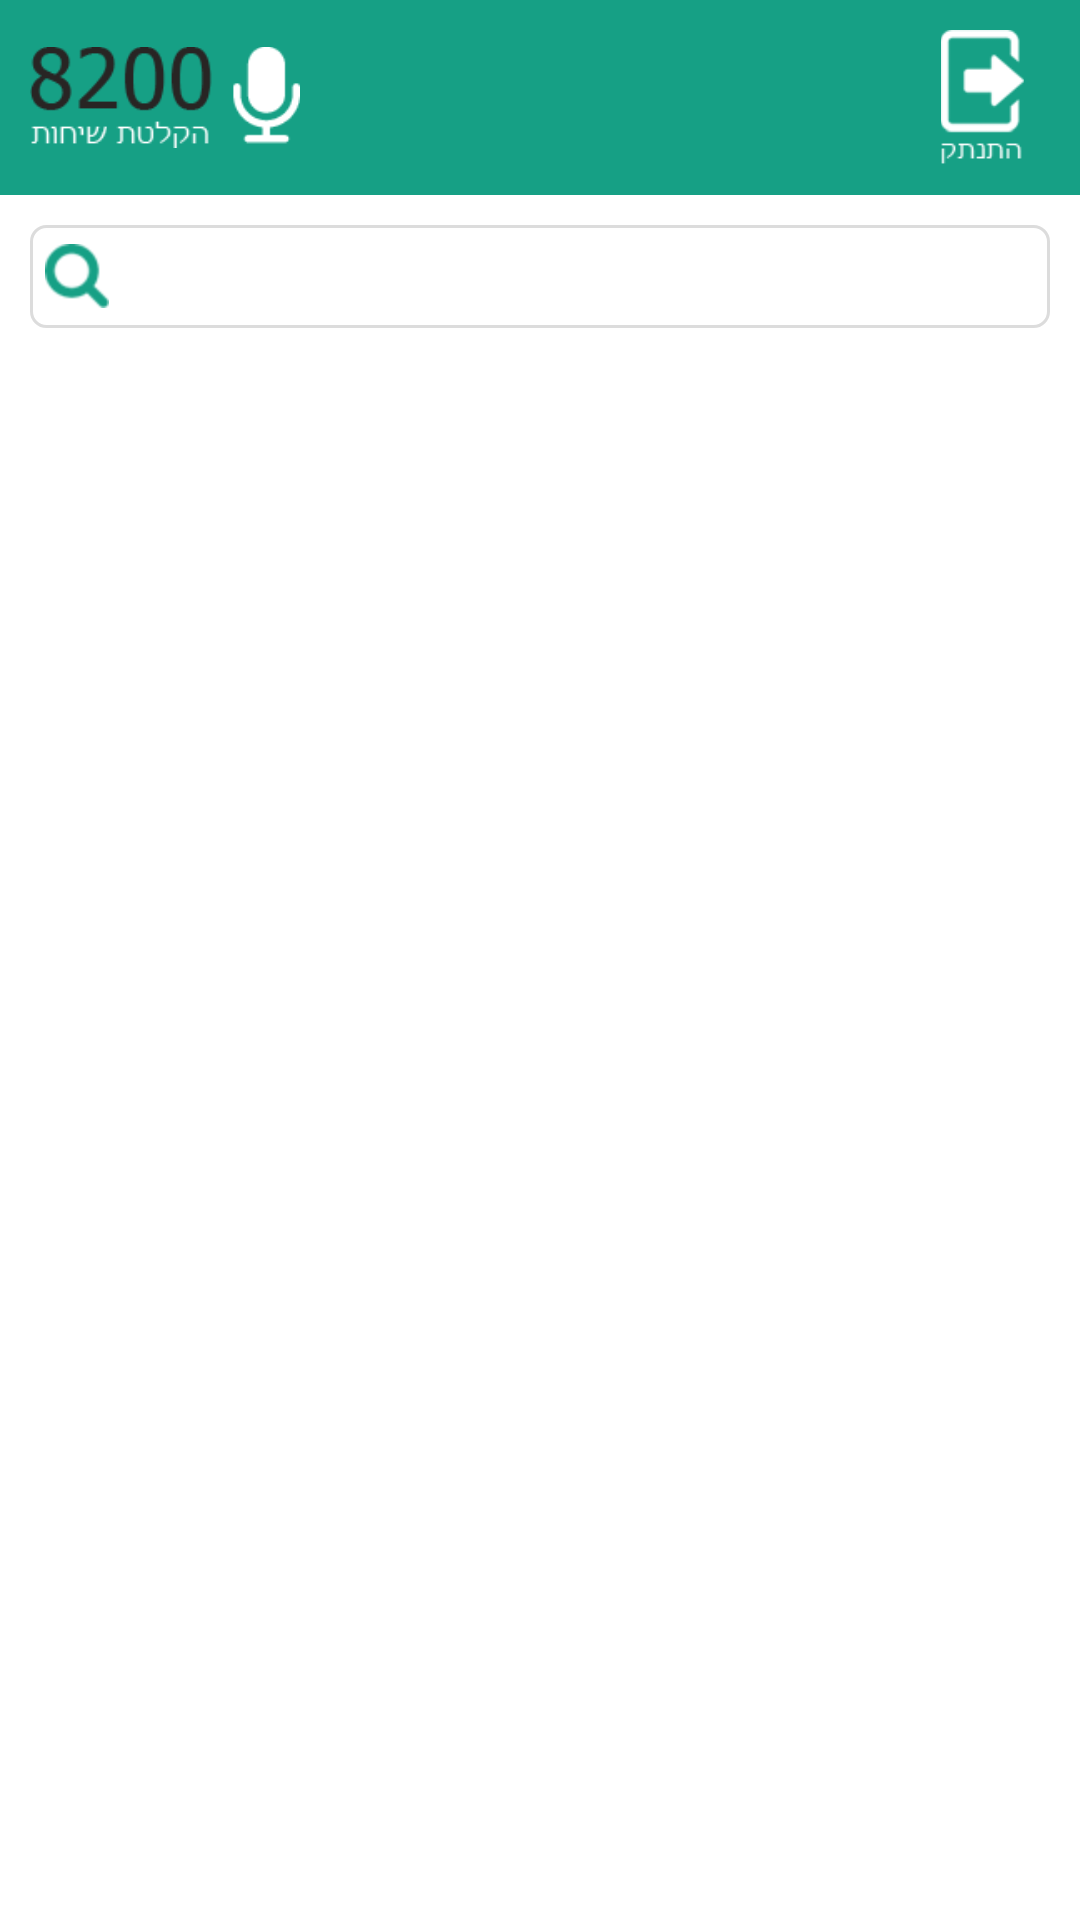

This screen was rendered from an Android layout file. Write that file and the resources it references.
<!-- AndroidManifest.xml: application theme AppTheme -->
<!-- res/layout/contact.xml -->
<?xml version="1.0" encoding="utf-8"?>

<LinearLayout xmlns:android="http://schemas.android.com/apk/res/android"
    android:layout_width="match_parent"
    android:layout_height="match_parent"
    android:orientation="vertical" >
    
    <include layout="@layout/footer"/>

    <EditText
        android:id="@+id/searchContact"
        android:layout_width="match_parent"
        android:layout_height="wrap_content"
        android:layout_margin="@dimen/align_size_s"
        android:drawableLeft="@drawable/icon_search"
        android:background="@drawable/edittext_border"
        android:ellipsize="end"
        android:gravity="right" >
    </EditText>

    <ListView
        android:id="@+id/list"
        android:layout_width="match_parent"
        android:layout_height="match_parent" />

</LinearLayout>
<!-- res/layout/footer.xml (included above) -->
<?xml version="1.0" encoding="utf-8"?>

<RelativeLayout xmlns:android="http://schemas.android.com/apk/res/android"
    android:layout_width="match_parent"
    android:layout_height="wrap_content"
    android:background="@color/blue"
    android:padding="@dimen/align_size_s" >
    
    <TextView
        android:id="@+id/title_text"
        android:layout_width="wrap_content"
        android:layout_height="wrap_content"
        android:layout_centerInParent="true"
        android:textAppearance="?android:attr/textAppearanceLarge"
        android:textColor="#fff"
        android:textStyle="bold" />

    <ImageView
        android:id="@+id/logo"
        android:layout_width="90dp"
        android:layout_height="45dp"
        android:layout_alignParentLeft="true"
        android:layout_centerVertical="true"
        android:src="@drawable/app_logo" />

    <ImageView
        android:id="@+id/log_out_btn"
        android:layout_width="45dp"
        android:layout_height="45dp"
        android:layout_alignParentRight="true"
        android:layout_centerVertical="true"
        android:src="@drawable/log_out" />

</RelativeLayout>
<!-- resources referenced by this layout -->
<resources>
  <color name="blue">#16a085</color>
  <dimen name="align_size_s">10dp</dimen>
  <!-- drawable app_logo: png bitmap (drawable, 4986 bytes) -->
  <!-- drawable edittext_border (drawable) -->
  <?xml version="1.0" encoding="UTF-8"?>
  
  <shape xmlns:android="http://schemas.android.com/apk/res/android"
      android:shape="rectangle">
      <solid android:color="#ffffff" />
      <corners android:radius="5dp" />
      <stroke android:width="1dp" android:color="#DCDCDC" />
      <padding android:left="5dp" android:top="5dp"
          android:right="5dp" android:bottom="5dp" />
  </shape>
  <!-- drawable icon_search: png bitmap (drawable-hdpi, 3491 bytes) -->
  <!-- drawable log_out: png bitmap (drawable, 3998 bytes) -->
  <style name="AppTheme" parent="android:Theme.Light.NoTitleBar" />
</resources>
